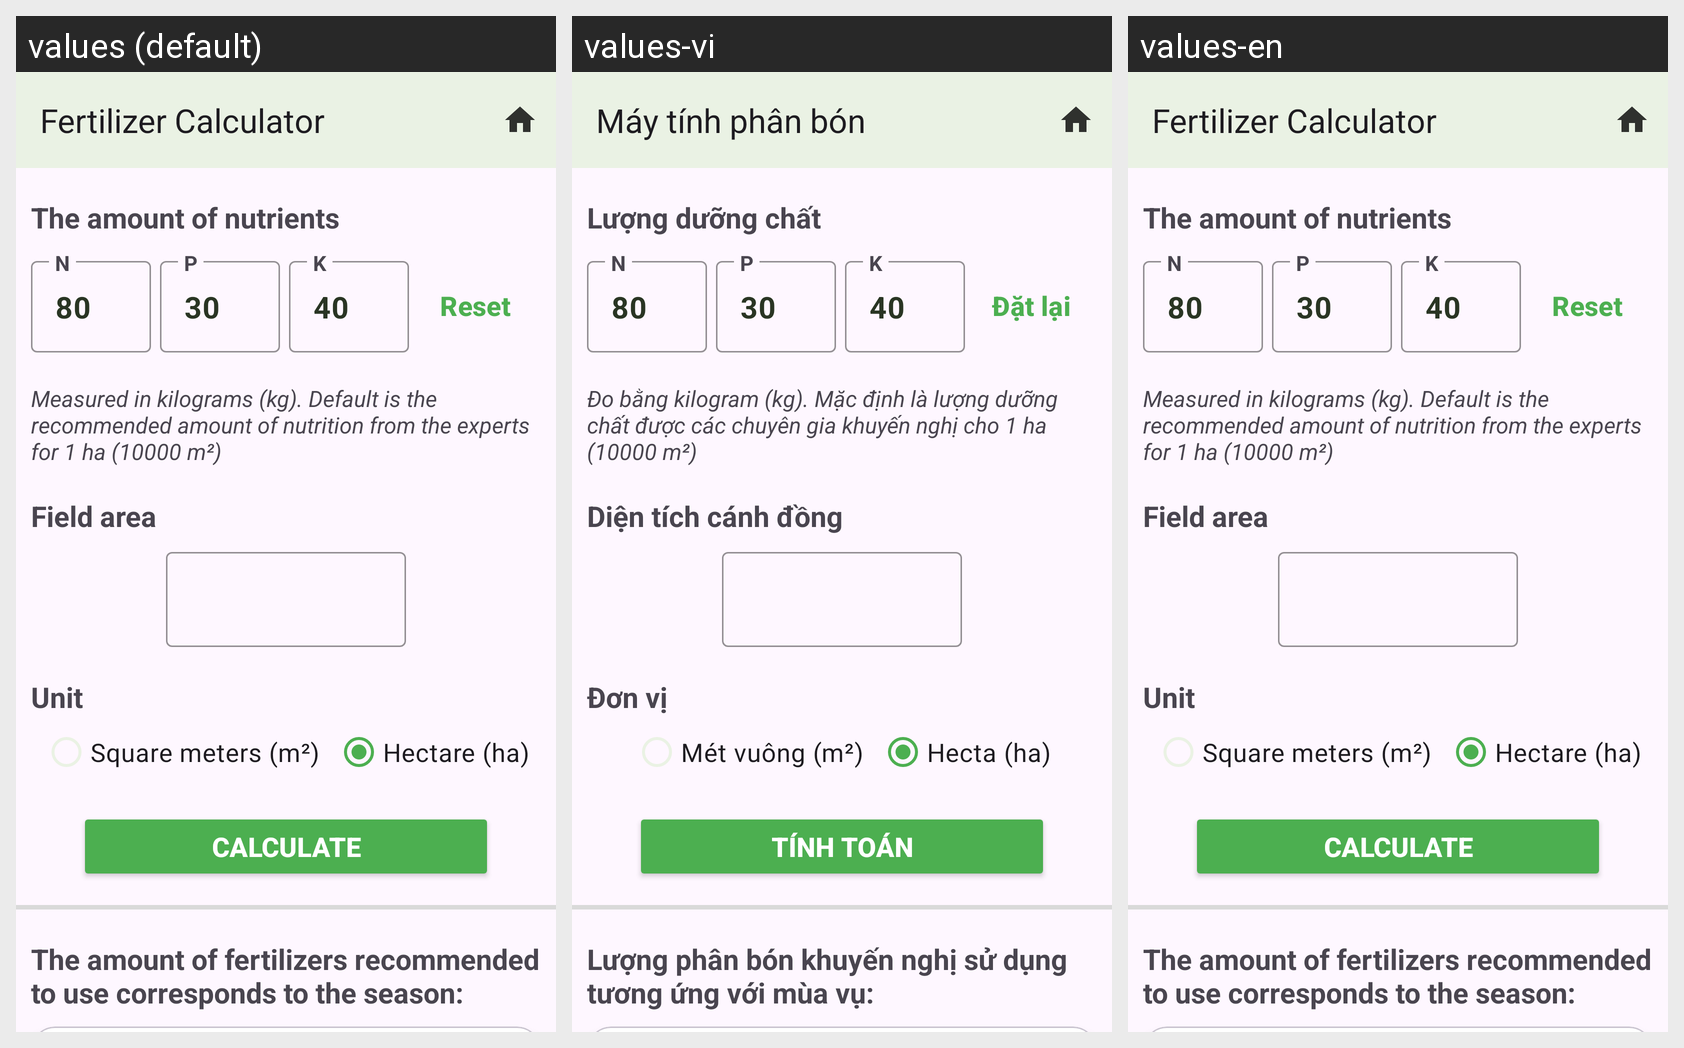

The same Android screen rendered under several of its app's locales, left to right. List the strings drawn on it with the default value and each locale's translation.
Android screen res/layout/activity_fertilizer_calculate.xml rendered under 3 locales, left to right: values (default), values-vi, values-en. Device: Nexus 5 (rendered at 1080×1920; each locale shown at half size, 540×960, under a caption strip naming it); theme Theme.RiceGrow.
Strings drawn on this screen, with the default value and each locale's value (text and hints the layout hard-codes, and strings that could not be matched under every locale, appear in the picture but are not listed):

fertilizer_calculator
  values: Fertilizer Calculator
  values-vi: Máy tính phân bón
  values-en: Fertilizer Calculator

the_amount_of_nutrients
  values: The amount of nutrients
  values-vi: Lượng dưỡng chất
  values-en: The amount of nutrients

reset
  values: Reset
  values-vi: Đặt lại
  values-en: Reset

measured_in_kilograms_kg_default_is_the_recommended_amount_of_nutrition_from_the_experts_for_1_ha_10000_m
  values: Measured in kilograms (kg). Default is the recommended amount of nutrition from the experts for 1 ha (10000 m²)
  values-vi: Đo bằng kilogram (kg). Mặc định là lượng dưỡng chất được các chuyên gia khuyến nghị cho 1 ha (10000 m²)
  values-en: Measured in kilograms (kg). Default is the recommended amount of nutrition from the experts for 1 ha (10000 m²)

field_area
  values: Field area
  values-vi: Diện tích cánh đồng
  values-en: Field area

unit
  values: Unit
  values-vi: Đơn vị
  values-en: Unit

square_meters_m
  values: Square meters (m²)
  values-vi: Mét vuông (m²)
  values-en: Square meters (m²)

hectare_ha
  values: Hectare (ha)
  values-vi: Hecta (ha)
  values-en: Hectare (ha)

calculate
  values: Calculate
  values-vi: Tính toán
  values-en: Calculate

the_amount_of_fertilizers_recommended_to_use_corresponds_to_the_season
  values: The amount of fertilizers recommended to use corresponds to the season:
  values-vi: Lượng phân bón khuyến nghị sử dụng tương ứng với mùa vụ:
  values-en: The amount of fertilizers recommended to use corresponds to the season:
